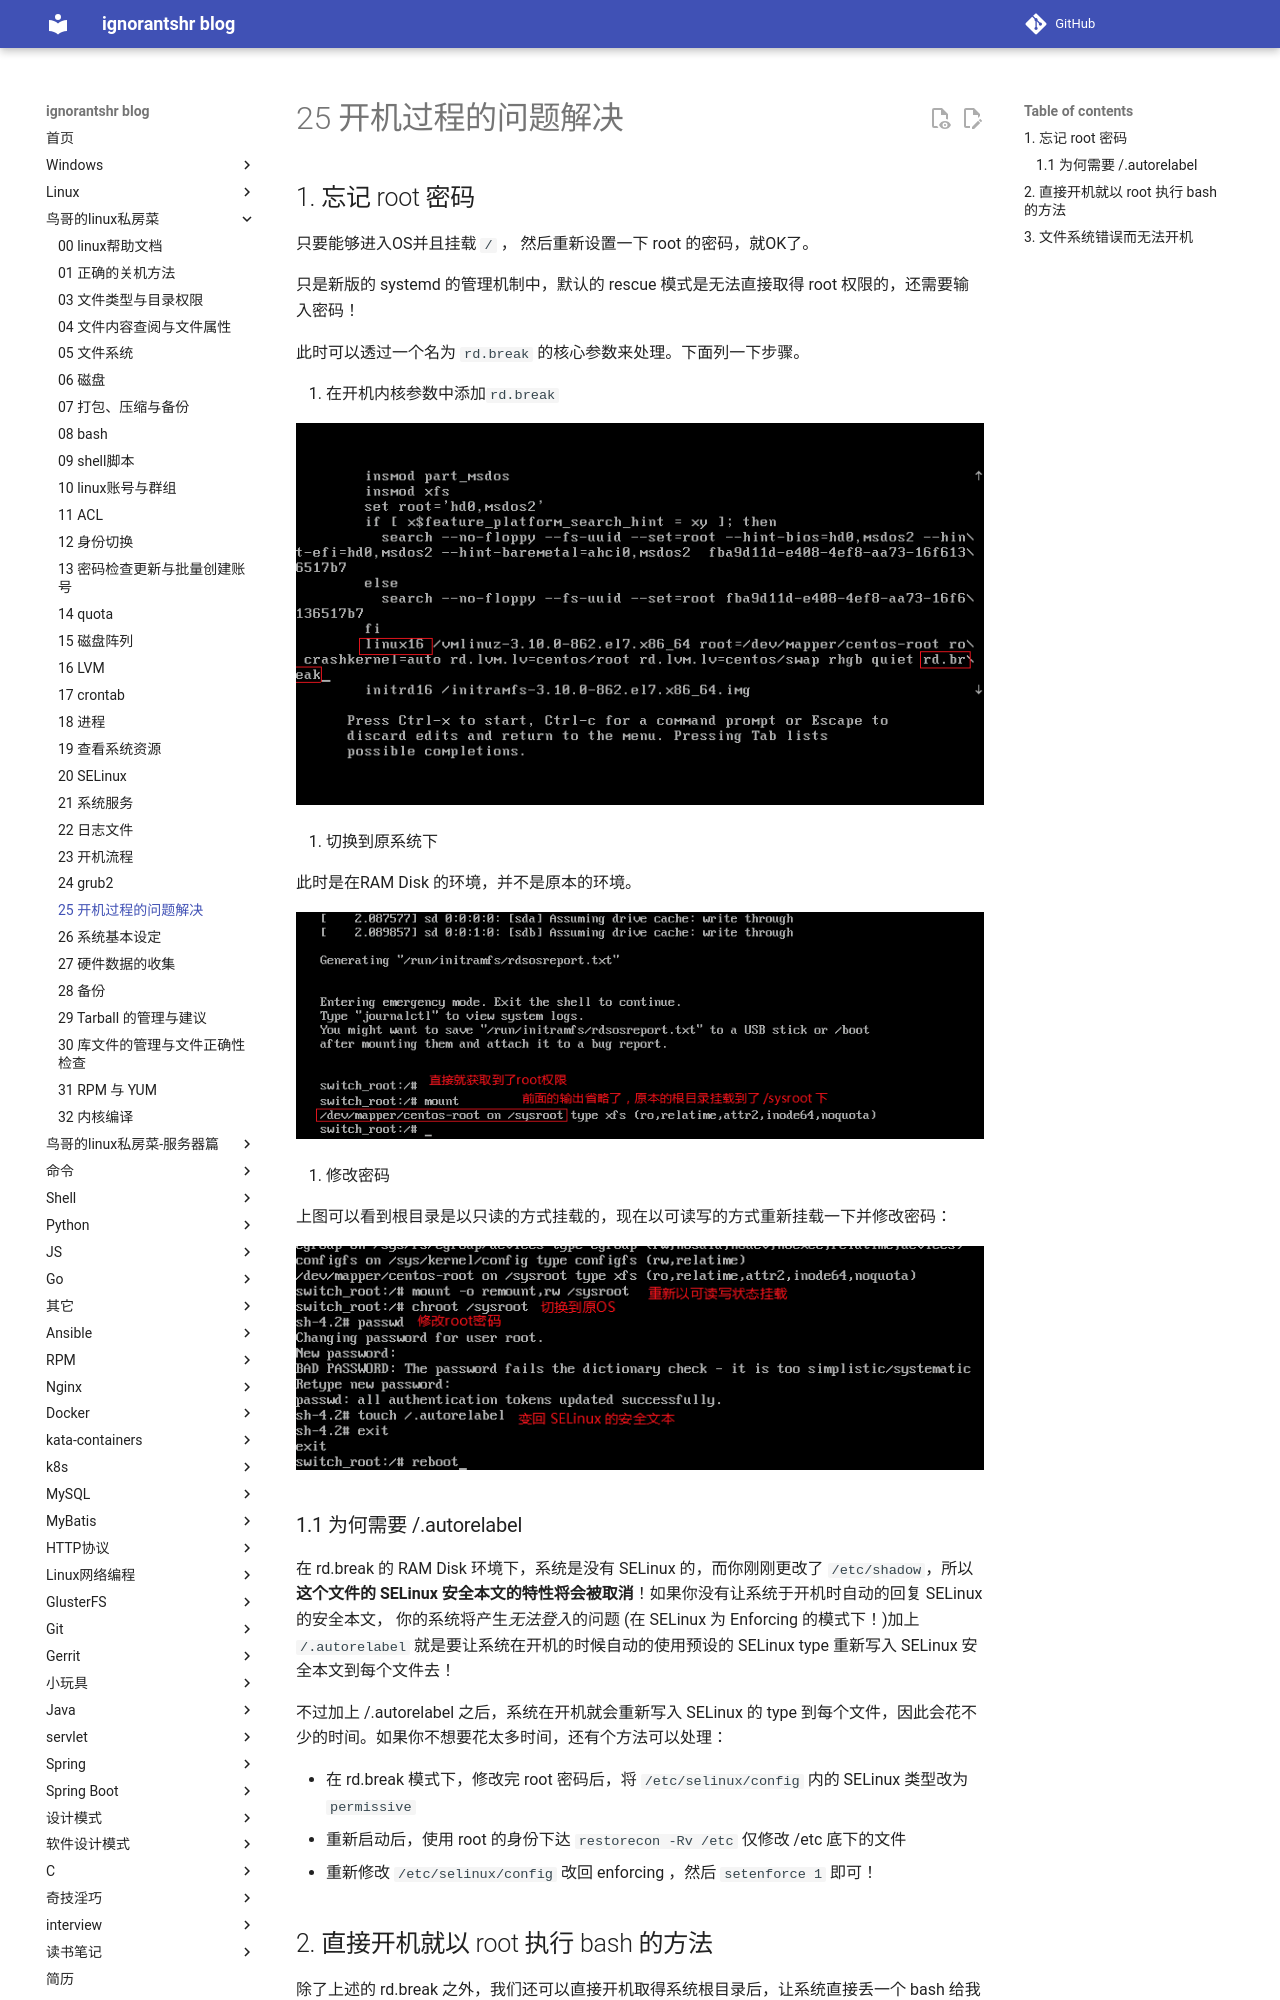

repository: ignorantshr/person-blog · page: 鸟哥的linux私房菜/25 开机过程的问题解决/index.html · generator: mkdocs

## 忘记 root 密码

只要能够进入OS并且挂载 `/` ， 然后重新设置一下 root 的密码，就OK了。

只是新版的 systemd 的管理机制中，默认的 rescue 模式是无法直接取得 root 权限的，还需要输入密码！

此时可以透过一个名为 `rd.break` 的核心参数来处理。下面列一下步骤。

1. 在开机内核参数中添加`rd.break`

![开机添加rd.break参数](img/开机添加rd.break参数.png)

2. 切换到原系统下

   此时是在RAM Disk 的环境，并不是原本的环境。

![sysroot环境](img/sysroot环境.png)

3. 修改密码

   上图可以看到根目录是以只读的方式挂载的，现在以可读写的方式重新挂载一下并修改密码：

![sysroot修改密码](img/sysroot修改密码.png)



### 为何需要 /.autorelabel

在 rd.break 的 RAM Disk 环境下，系统是没有 SELinux 的，而你刚刚更改了 `/etc/shadow`，所以**这个文件的 SELinux 安全本文的特性将会被取消**！如果你没有让系统于开机时自动的回复 SELinux 的安全本文， 你的系统将产生*无法登入*的问题 (在 SELinux 为 Enforcing 的模式下！)加上 `/.autorelabel` 就是要让系统在开机的时候自动的使用预设的 SELinux type 重新写入 SELinux 安全本文到每个文件去！

不过加上 /.autorelabel 之后，系统在开机就会重新写入 SELinux 的 type 到每个文件，因此会花不少的时间。如果你不想要花太多时间，还有个方法可以处理：

- 在 rd.break 模式下，修改完 root 密码后，将 `/etc/selinux/config` 内的 SELinux 类型改为`permissive`
- 重新启动后，使用 root 的身份下达 `restorecon -Rv /etc` 仅修改 /etc 底下的文件
- 重新修改 `/etc/selinux/config` 改回 enforcing ，然后 `setenforce 1` 即可！
